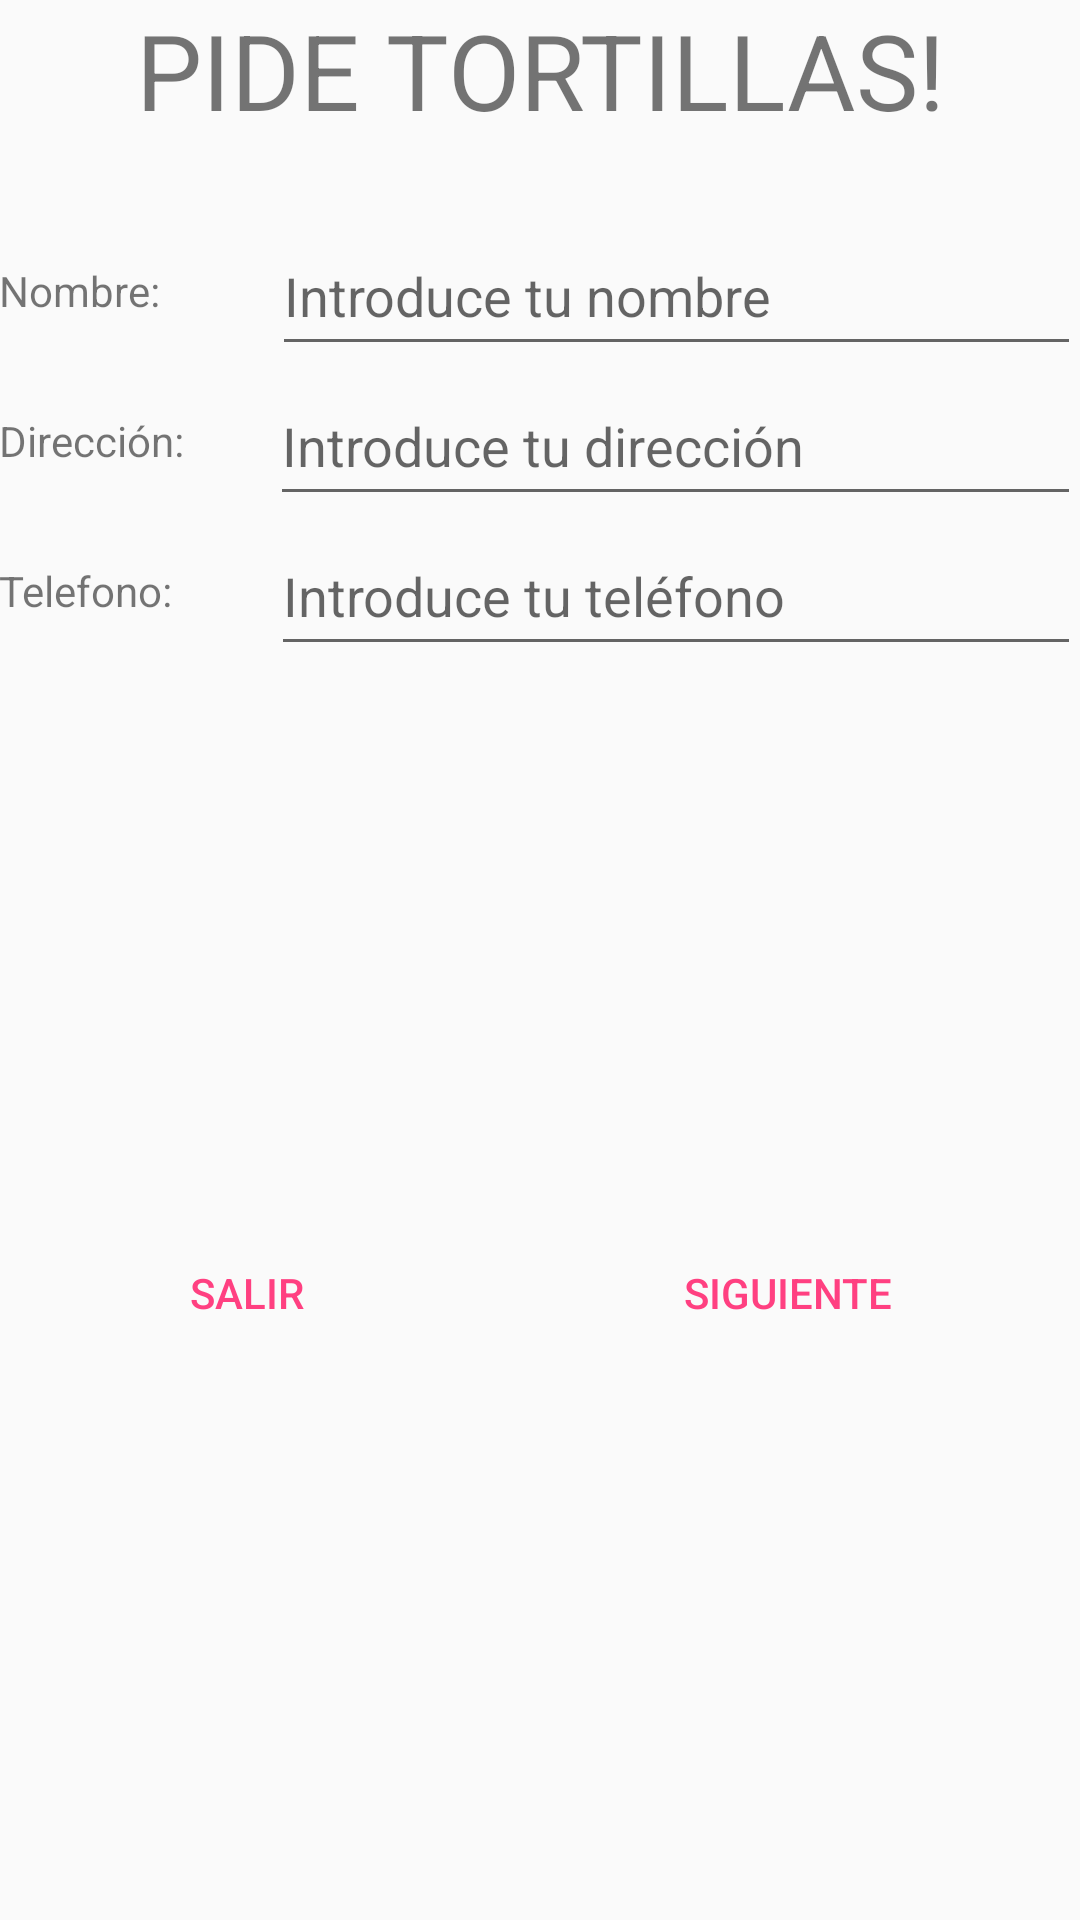

Write the Android layout XML for this screen, with the resource values it uses.
<!-- AndroidManifest.xml: application theme AppTheme -->
<!-- res/layout/activity_main.xml -->
<?xml version="1.0" encoding="utf-8"?>
<LinearLayout xmlns:android="http://schemas.android.com/apk/res/android"
    xmlns:tools="http://schemas.android.com/tools"
    android:id="@+id/activity_main"
    android:layout_width="match_parent"
    android:layout_height="match_parent"
    android:paddingBottom="@dimen/activity_vertical_margin"
    android:paddingLeft="@dimen/activity_horizontal_margin"
    android:paddingRight="@dimen/activity_horizontal_margin"
    android:paddingTop="@dimen/activity_vertical_margin"
    android:orientation="vertical"
    tools:context="com.example.hibryd.pedidostortillas.MainActivity">

    <LinearLayout
        android:orientation="vertical"
        android:layout_width="match_parent"
        android:layout_height="72dp">

        <TextView
            android:text="@string/Titulo"
            android:layout_width="match_parent"
            android:layout_height="match_parent"
            android:id="@+id/txtTitulo"
            android:textAllCaps="true"
            android:textSize="35sp"
            android:textAlignment="center"/>
    </LinearLayout>

    <LinearLayout
        android:orientation="horizontal"
        android:layout_width="match_parent"
        android:layout_height="50dp">

        <TextView
            android:text="@string/Nombre"
            android:layout_width="wrap_content"
            android:layout_height="match_parent"
            android:id="@+id/txtNombre"
            android:layout_weight="0.63"
            android:textAlignment="gravity"
            android:gravity="center_vertical" />

        <EditText
            android:layout_width="wrap_content"
            android:layout_height="match_parent"
            android:inputType="textPersonName"
            android:hint="@string/IntNombre"
            android:ems="10"
            android:id="@+id/edtNombre"
            android:layout_weight="1" />
    </LinearLayout>
    <LinearLayout
        android:orientation="horizontal"
        android:layout_width="match_parent"
        android:layout_height="50dp">

        <TextView
            android:text="@string/Direccion"
            android:layout_width="wrap_content"
            android:layout_height="match_parent"
            android:id="@+id/txtDireccion"
            android:layout_weight="0.48"
            android:textAlignment="gravity"
            android:gravity="center_vertical" />

        <EditText
            android:layout_width="wrap_content"
            android:layout_height="match_parent"
            android:inputType="textPersonName"
            android:hint="@string/IntDireccion"
            android:ems="10"
            android:id="@+id/edtDireccion"
            android:layout_weight="1" />
    </LinearLayout>
    <LinearLayout
        android:orientation="horizontal"
        android:layout_width="match_parent"
        android:layout_height="50dp">

        <TextView
            android:text="@string/Telefono"
            android:layout_width="wrap_content"
            android:layout_height="match_parent"
            android:id="@+id/txtTelefono"
            android:layout_weight="0.55"
            android:textAlignment="gravity"
            android:gravity="center_vertical" />

        <EditText
            android:layout_width="wrap_content"
            android:layout_height="match_parent"
            android:inputType="textPersonName"
            android:hint="@string/IntTelefono"
            android:ems="10"
            android:id="@+id/edtTelefono"
            android:layout_weight="1" />
    </LinearLayout>

    <LinearLayout
        android:orientation="horizontal"
        android:layout_width="match_parent"
        android:layout_height="match_parent"
        style="?android:buttonBarStyle">

        <Button
            android:text="@string/Salir"
            android:layout_width="wrap_content"
            android:layout_height="wrap_content"
            android:id="@+id/Salir1"
            android:layout_weight="1"
            android:layout_gravity="center_vertical"
            style="?android:buttonBarButtonStyle"/>

        <Button
            android:text="@string/Siguiente"
            android:layout_width="wrap_content"
            android:layout_height="wrap_content"
            android:id="@+id/Siguiente1"
            android:layout_weight="1"
            android:layout_gravity="center_vertical"
            style="?android:buttonBarButtonStyle"/>
    </LinearLayout>
</LinearLayout>
<!-- resources referenced by this layout -->
<resources>
  <string name="Direccion">Dirección:</string>
  <string name="IntDireccion">Introduce tu dirección</string>
  <string name="IntNombre">Introduce tu nombre</string>
  <string name="IntTelefono">Introduce tu teléfono</string>
  <string name="Nombre">Nombre:</string>
  <string name="Salir">Salir</string>
  <string name="Siguiente">Siguiente</string>
  <string name="Telefono">Telefono:</string>
  <string name="Titulo">Pide Tortillas!</string>
  <style name="AppTheme" parent="Theme.AppCompat.Light.DarkActionBar">
          
          <item name="colorPrimary">@color/colorPrimary</item>
          <item name="colorPrimaryDark">@color/colorPrimaryDark</item>
          <item name="colorAccent">@color/colorAccent</item>
      </style>
  <color name="colorPrimary">#3F51B5</color>
  <color name="colorPrimaryDark">#303F9F</color>
  <color name="colorAccent">#FF4081</color>
</resources>
